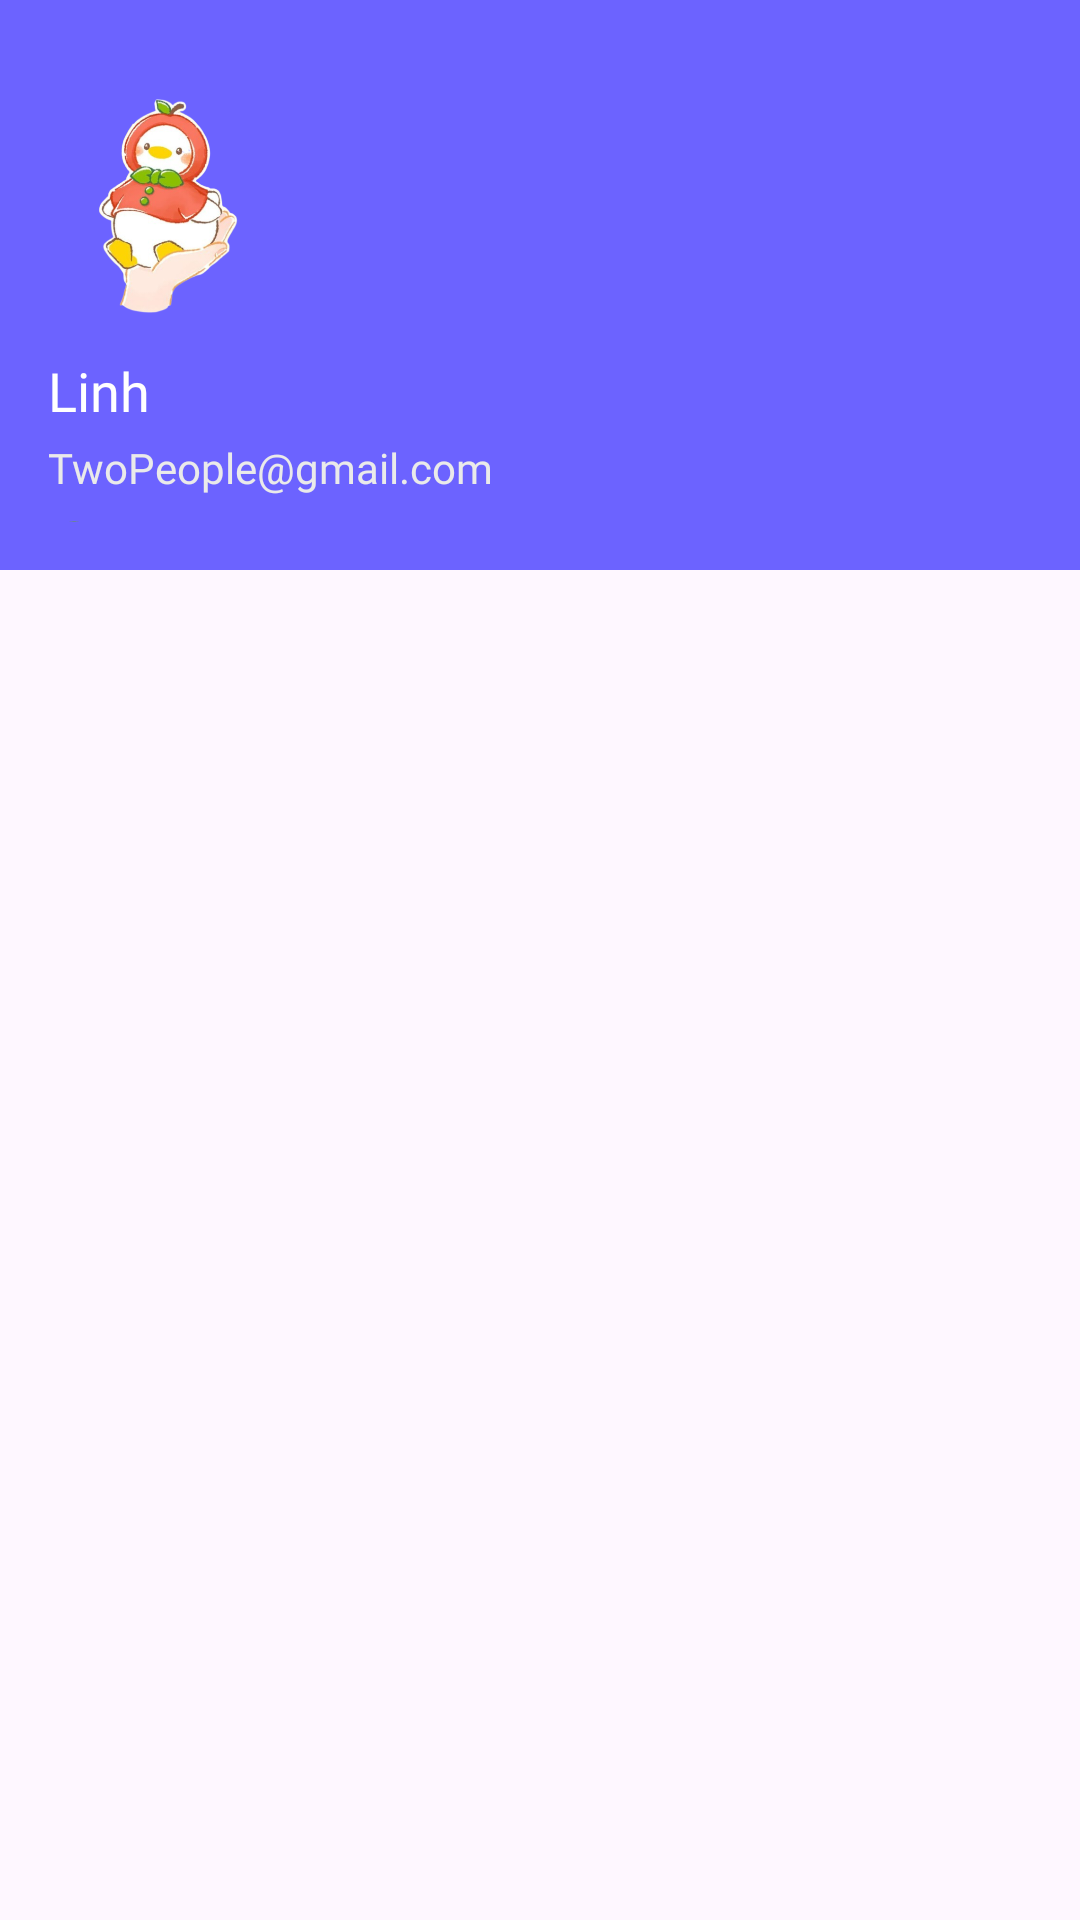

Produce the Android XML layout that renders to this screen, including the resource entries it uses.
<!-- AndroidManifest.xml: application theme Theme.UngDungDocTruyen -->
<!-- res/layout/navigation_thongtin.xml -->
<?xml version="1.0" encoding="utf-8"?>
<LinearLayout xmlns:android="http://schemas.android.com/apk/res/android"
    android:layout_width="match_parent"
    android:layout_height="wrap_content"
    android:orientation="vertical">

    <LinearLayout
        android:layout_width="match_parent"
        android:layout_height="190dp"
        android:orientation="vertical"
        android:padding="16dp"
        android:background="#6C63FF">

        
        <ImageView
            android:id="@+id/imageview"
            android:layout_width="80dp"
            android:layout_height="80dp"
            android:layout_marginTop="10dp"
            android:src="@drawable/img"
            android:scaleType="centerCrop" />

        
        <TextView
            android:id="@+id/TEXT_NAME"
            android:layout_width="wrap_content"
            android:layout_height="wrap_content"
            android:layout_marginTop="12dp"
            android:text="Linh"
            android:textColor="#FFFFFF"
            android:textSize="18sp"
            android:fontFamily="@font/quicksand_bold" />

        
        <TextView
            android:id="@+id/TeXT_Gmail"
            android:layout_width="wrap_content"
            android:layout_height="wrap_content"
            android:layout_marginTop="4dp"
            android:text="TwoPeople@gmail.com"
            android:textColor="#EAEAEA"
            android:textSize="14sp"
            android:fontFamily="@font/quicksand" />

        
        <TextView
            android:id="@+id/TEXTTrangThai"
            android:layout_width="wrap_content"
            android:layout_height="wrap_content"
            android:layout_marginTop="6dp"
            android:text="🟢 Online"
            android:textColor="#FFFFFF"
            android:textSize="14sp"
            android:fontFamily="@font/quicksand" />

    </LinearLayout>

</LinearLayout>
<!-- resources referenced by this layout -->
<resources>
  <!-- drawable img: png bitmap (drawable, 156149 bytes) -->
  <style name="Theme.UngDungDocTruyen" parent="Base.Theme.UngDungDocTruyen" />
  <style name="Base.Theme.UngDungDocTruyen" parent="Theme.Material3.DayNight.NoActionBar">
          
          
      </style>
</resources>
